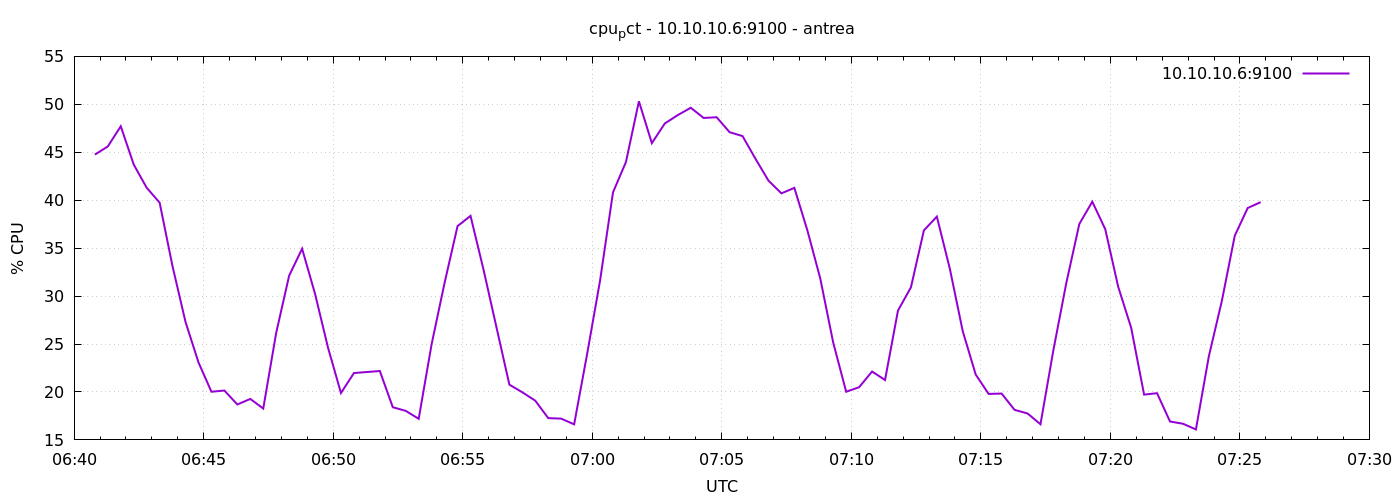

Data behind this chart, as committed beside it:
1777099248	44.75714285714536
1777099278	45.6
1777099308	47.71
1777099338	43.72
1777099368	41.3
1777099398	39.75
1777099428	33.09
1777099458	27.3
1777099488	23.08
1777099518	20.02
1777099548	20.15
1777099578	18.7
1777099608	19.27
1777099638	18.27
1777099668	26.17
1777099698	32.13
1777099728	34.94
1777099758	30.22
1777099788	24.62
1777099818	19.89
1777099848	21.97
1777099878	22.08
1777099908	22.19
1777099938	18.41
1777099968	18.03
1777099998	17.2
1777100028	25
1777100058	31.39
1777100088	37.3
1777100118	38.37
1777100148	32.79
1777100178	26.77
1777100208	20.76
1777100238	19.97
1777100268	19.09
1777100298	17.27
1777100328	17.22
1777100358	16.62
1777100388	23.94
1777100418	31.61
1777100448	40.82
1777100478	43.99
1777100508	50.31
1777100538	45.95
1777100568	48
1777100598	48.88
1777100628	49.64
1777100658	48.58
1777100688	48.65
1777100718	47.09
1777100748	46.69
1777100778	44.32
1777100808	42.04
1777100838	40.71
1777100868	41.29
1777100898	36.88
1777100928	31.84
1777100958	25.15
1777100988	20.02
1777101018	20.5
1777101048	22.13
... 30 more rows
